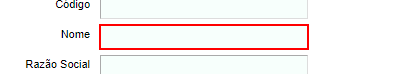
Task: Processo em Branco
Workflow: EnviarFormularioBuscar

Step 1 [try]: type [NomeCliente] into the text box in window 'FLASH Courier - Sistema de Faturamento' (chrome.exe)

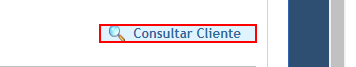
Step 2: click on the text box in window 'FLASH Courier - Sistema de Faturamento' (chrome.exe)

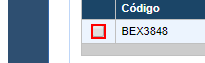
Step 3 [try]: click on the text box 'formEmitirRelatorioCTe:clientes:0:j_id51' in window 'FLASH Courier - Sistema de Faturamento' (chrome.exe)
